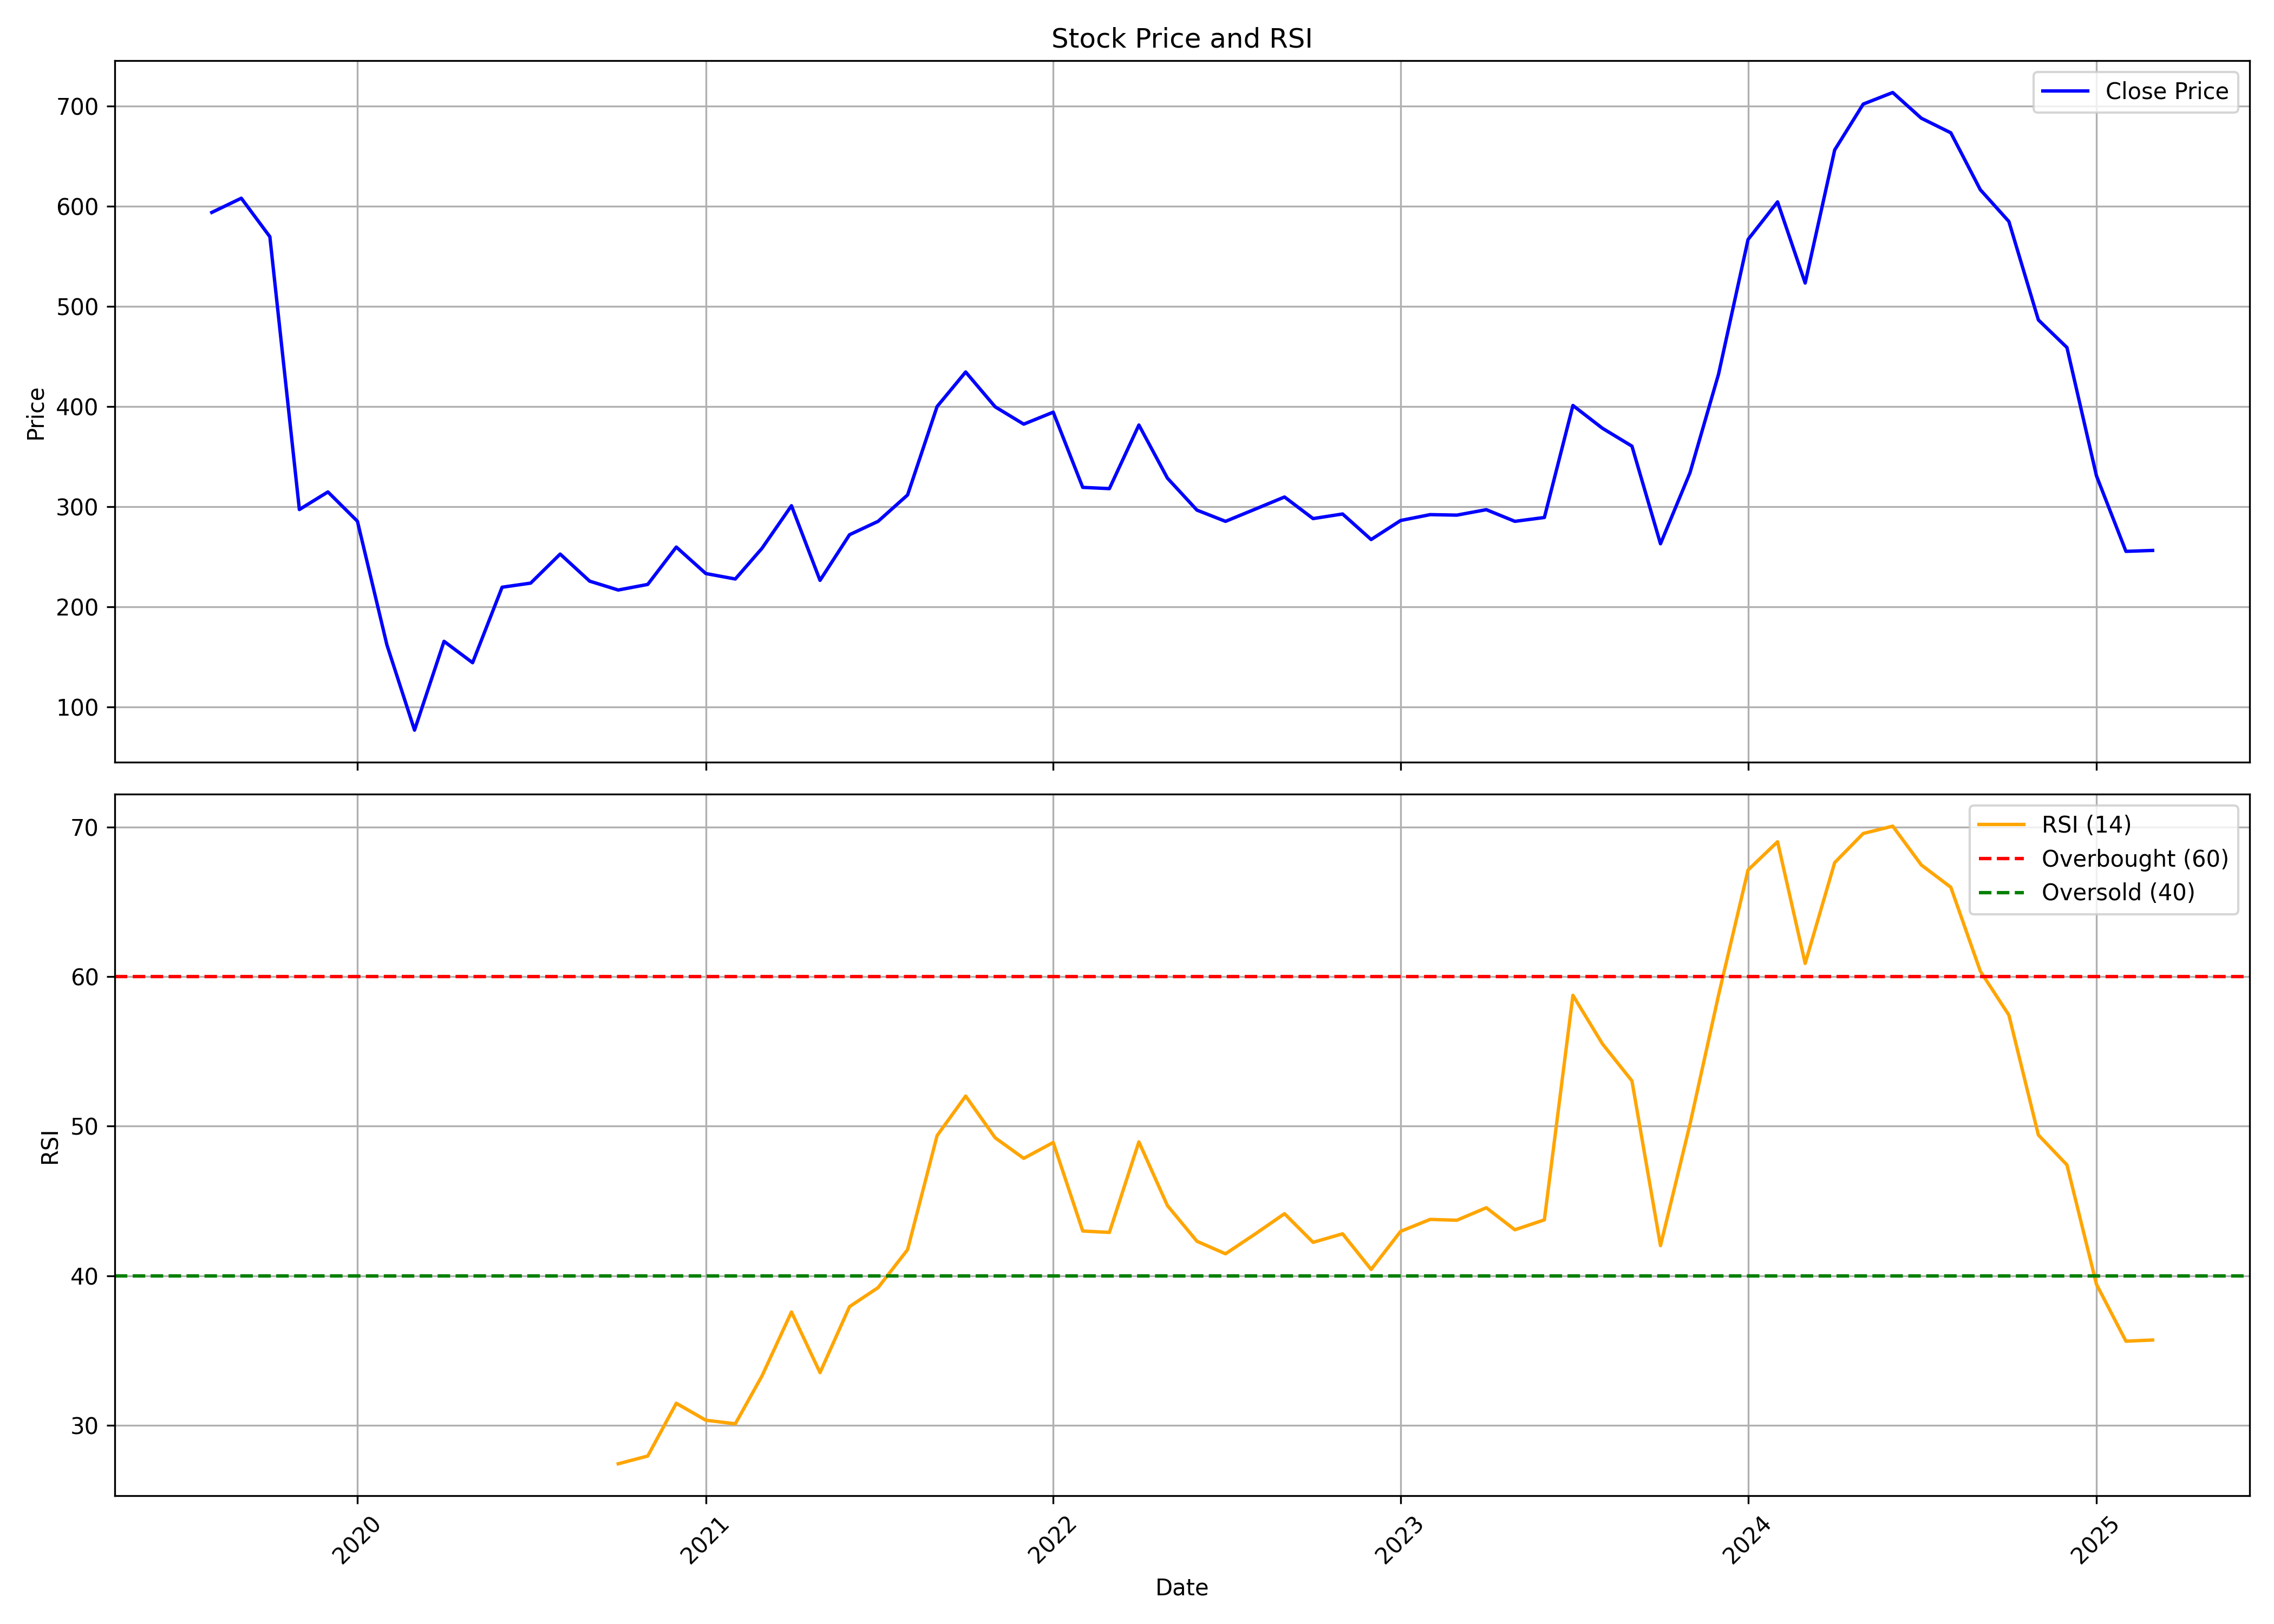

Data behind this chart, as committed beside it:
, date, symbol, open, high, low, close, volume, rsi
0, 2019-08-01, SWSOLAR, 687.3, 733.5, 587, 593.7, 8106780, 
1, 2019-09-01, SWSOLAR, 593.7, 647.3, 539.4, 607.9, 3680709, 
2, 2019-10-01, SWSOLAR, 595.9, 613.4, 559.8, 569.5, 797666, 
3, 2019-11-01, SWSOLAR, 566.6, 572.2, 252.8, 297.2, 10250400, 
4, 2019-12-01, SWSOLAR, 297.2, 319.3, 238.5, 314.8, 6254645, 
5, 2020-01-01, SWSOLAR, 326.1, 330.5, 279.2, 285.5, 4482909, 
6, 2020-02-01, SWSOLAR, 289.9, 319.3, 160.6, 162, 6038136, 
7, 2020-03-01, SWSOLAR, 175.9, 177.0, 69.7, 77.0, 5842673, 
8, 2020-04-01, SWSOLAR, 80.85, 183.1, 73.15, 165.6, 9534640, 
9, 2020-05-01, SWSOLAR, 165.6, 165.6, 106.5, 144.3, 7902922, 
10, 2020-06-01, SWSOLAR, 141.4, 219.6, 141.4, 219.6, 8516446, 
11, 2020-07-01, SWSOLAR, 230.6, 257.6, 210.0, 223.8, 8864016, 
12, 2020-08-01, SWSOLAR, 223.5, 289.0, 215.0, 252.8, 7382029, 
13, 2020-09-01, SWSOLAR, 253.0, 285.5, 188.6, 225.7, 13055390, 
14, 2020-10-01, SWSOLAR, 229.3, 235.0, 202.0, 216.9, 4020669, 27.42
15, 2020-11-01, SWSOLAR, 216.9, 230.2, 211.2, 222.4, 3049942, 27.94
16, 2020-12-01, SWSOLAR, 219.0, 294.9, 219.0, 259.8, 21232723, 31.47
17, 2021-01-01, SWSOLAR, 263.0, 283.5, 231.2, 233.3, 16045446, 30.33
18, 2021-02-01, SWSOLAR, 236.0, 259.0, 183.5, 227.9, 8485587, 30.09
19, 2021-03-01, SWSOLAR, 230.9, 326.8, 227.2, 258.5, 47640248, 33.29
20, 2021-04-01, SWSOLAR, 263.7, 343.8, 262.3, 301.0, 39842011, 37.57
21, 2021-05-01, SWSOLAR, 301.0, 320.0, 225.4, 226.5, 32840824, 33.52
22, 2021-06-01, SWSOLAR, 226.0, 276.8, 220.1, 272, 49679037, 37.93
23, 2021-07-01, SWSOLAR, 280.0, 297.3, 261.1, 285.4, 41308273, 39.2
24, 2021-08-01, SWSOLAR, 287.2, 324.4, 248.5, 311.8, 37572968, 41.74
25, 2021-09-01, SWSOLAR, 314.9, 427, 308, 400.0, 71136845, 49.37
26, 2021-10-01, SWSOLAR, 397.1, 509.1, 387.9, 434.5, 70448247, 52.01
27, 2021-11-01, SWSOLAR, 439.7, 458.7, 380.0, 399.7, 17885007, 49.22
28, 2021-12-01, SWSOLAR, 404.5, 407.9, 371.8, 382.4, 13200118, 47.84
29, 2022-01-01, SWSOLAR, 383.0, 423.5, 370.5, 394.4, 19608134, 48.91
30, 2022-02-01, SWSOLAR, 395.1, 412.8, 295.6, 319.3, 9956277, 42.98
31, 2022-03-01, SWSOLAR, 319.3, 339.5, 295.0, 318, 9145697, 42.89
32, 2022-04-01, SWSOLAR, 320.0, 400.5, 319.0, 381.5, 22187229, 48.94
33, 2022-05-01, SWSOLAR, 376.5, 387.5, 305.8, 328.5, 6224335, 44.68
34, 2022-06-01, SWSOLAR, 330.0, 344.0, 278, 296.6, 4146700, 42.3
35, 2022-07-01, SWSOLAR, 294.8, 315.8, 273.1, 285.4, 3589907, 41.46
36, 2022-08-01, SWSOLAR, 287.0, 309.8, 275.0, 297.5, 8421951, 42.78
37, 2022-09-01, SWSOLAR, 295.9, 362, 286.6, 309.7, 17081995, 44.14
38, 2022-10-01, SWSOLAR, 307.5, 317.4, 287, 288.1, 4387354, 42.23
39, 2022-11-01, SWSOLAR, 289.6, 299.0, 273.5, 292.8, 3125275, 42.8
40, 2022-12-01, SWSOLAR, 293.2, 307.9, 256.2, 267.2, 7943652, 40.42
41, 2023-01-01, SWSOLAR, 267.4, 294.0, 260.2, 286.2, 5446245, 42.96
42, 2023-02-01, SWSOLAR, 299.0, 309.9, 276.0, 292.1, 6682140, 43.76
43, 2023-03-01, SWSOLAR, 292.0, 338.4, 289.5, 291.6, 14708897, 43.7
44, 2023-04-01, SWSOLAR, 298.0, 312.6, 278.9, 297, 10082831, 44.54
45, 2023-05-01, SWSOLAR, 297, 302.0, 277, 285.4, 5441499, 43.07
46, 2023-06-01, SWSOLAR, 286.0, 330.0, 284.0, 289.2, 20892194, 43.73
47, 2023-07-01, SWSOLAR, 291.6, 403.9, 285.5, 401, 50052024, 58.74
48, 2023-08-01, SWSOLAR, 402.7, 408.5, 345.0, 378.3, 15344143, 55.5
49, 2023-09-01, SWSOLAR, 380.0, 401.0, 337.5, 360.5, 5004073, 53.02
50, 2023-10-01, SWSOLAR, 360.5, 360.5, 253.0, 263.0, 13864152, 42.01
51, 2023-11-01, SWSOLAR, 265, 350.2, 258.9, 334, 16771751, 50.13
52, 2023-12-01, SWSOLAR, 345.0, 454.0, 336.1, 432.4, 46237218, 58.76
53, 2024-01-01, SWSOLAR, 439.0, 627.7, 433.9, 566.7, 51400152, 67.12
54, 2024-02-01, SWSOLAR, 585, 647.0, 540.0, 604.2, 29741859, 69.01
55, 2024-03-01, SWSOLAR, 609.8, 612.0, 460.0, 523.2, 25959826, 60.88
56, 2024-04-01, SWSOLAR, 528.0, 696.2, 479.9, 656, 56542777, 67.62
57, 2024-05-01, SWSOLAR, 656, 828.0, 646.0, 701.8, 42233908, 69.57
58, 2024-06-01, SWSOLAR, 736.9, 810.8, 660.0, 713.4, 23157685, 70.05
59, 2024-07-01, SWSOLAR, 722.0, 734.0, 624.4, 687.8, 29606145, 67.46
... 8 more rows
